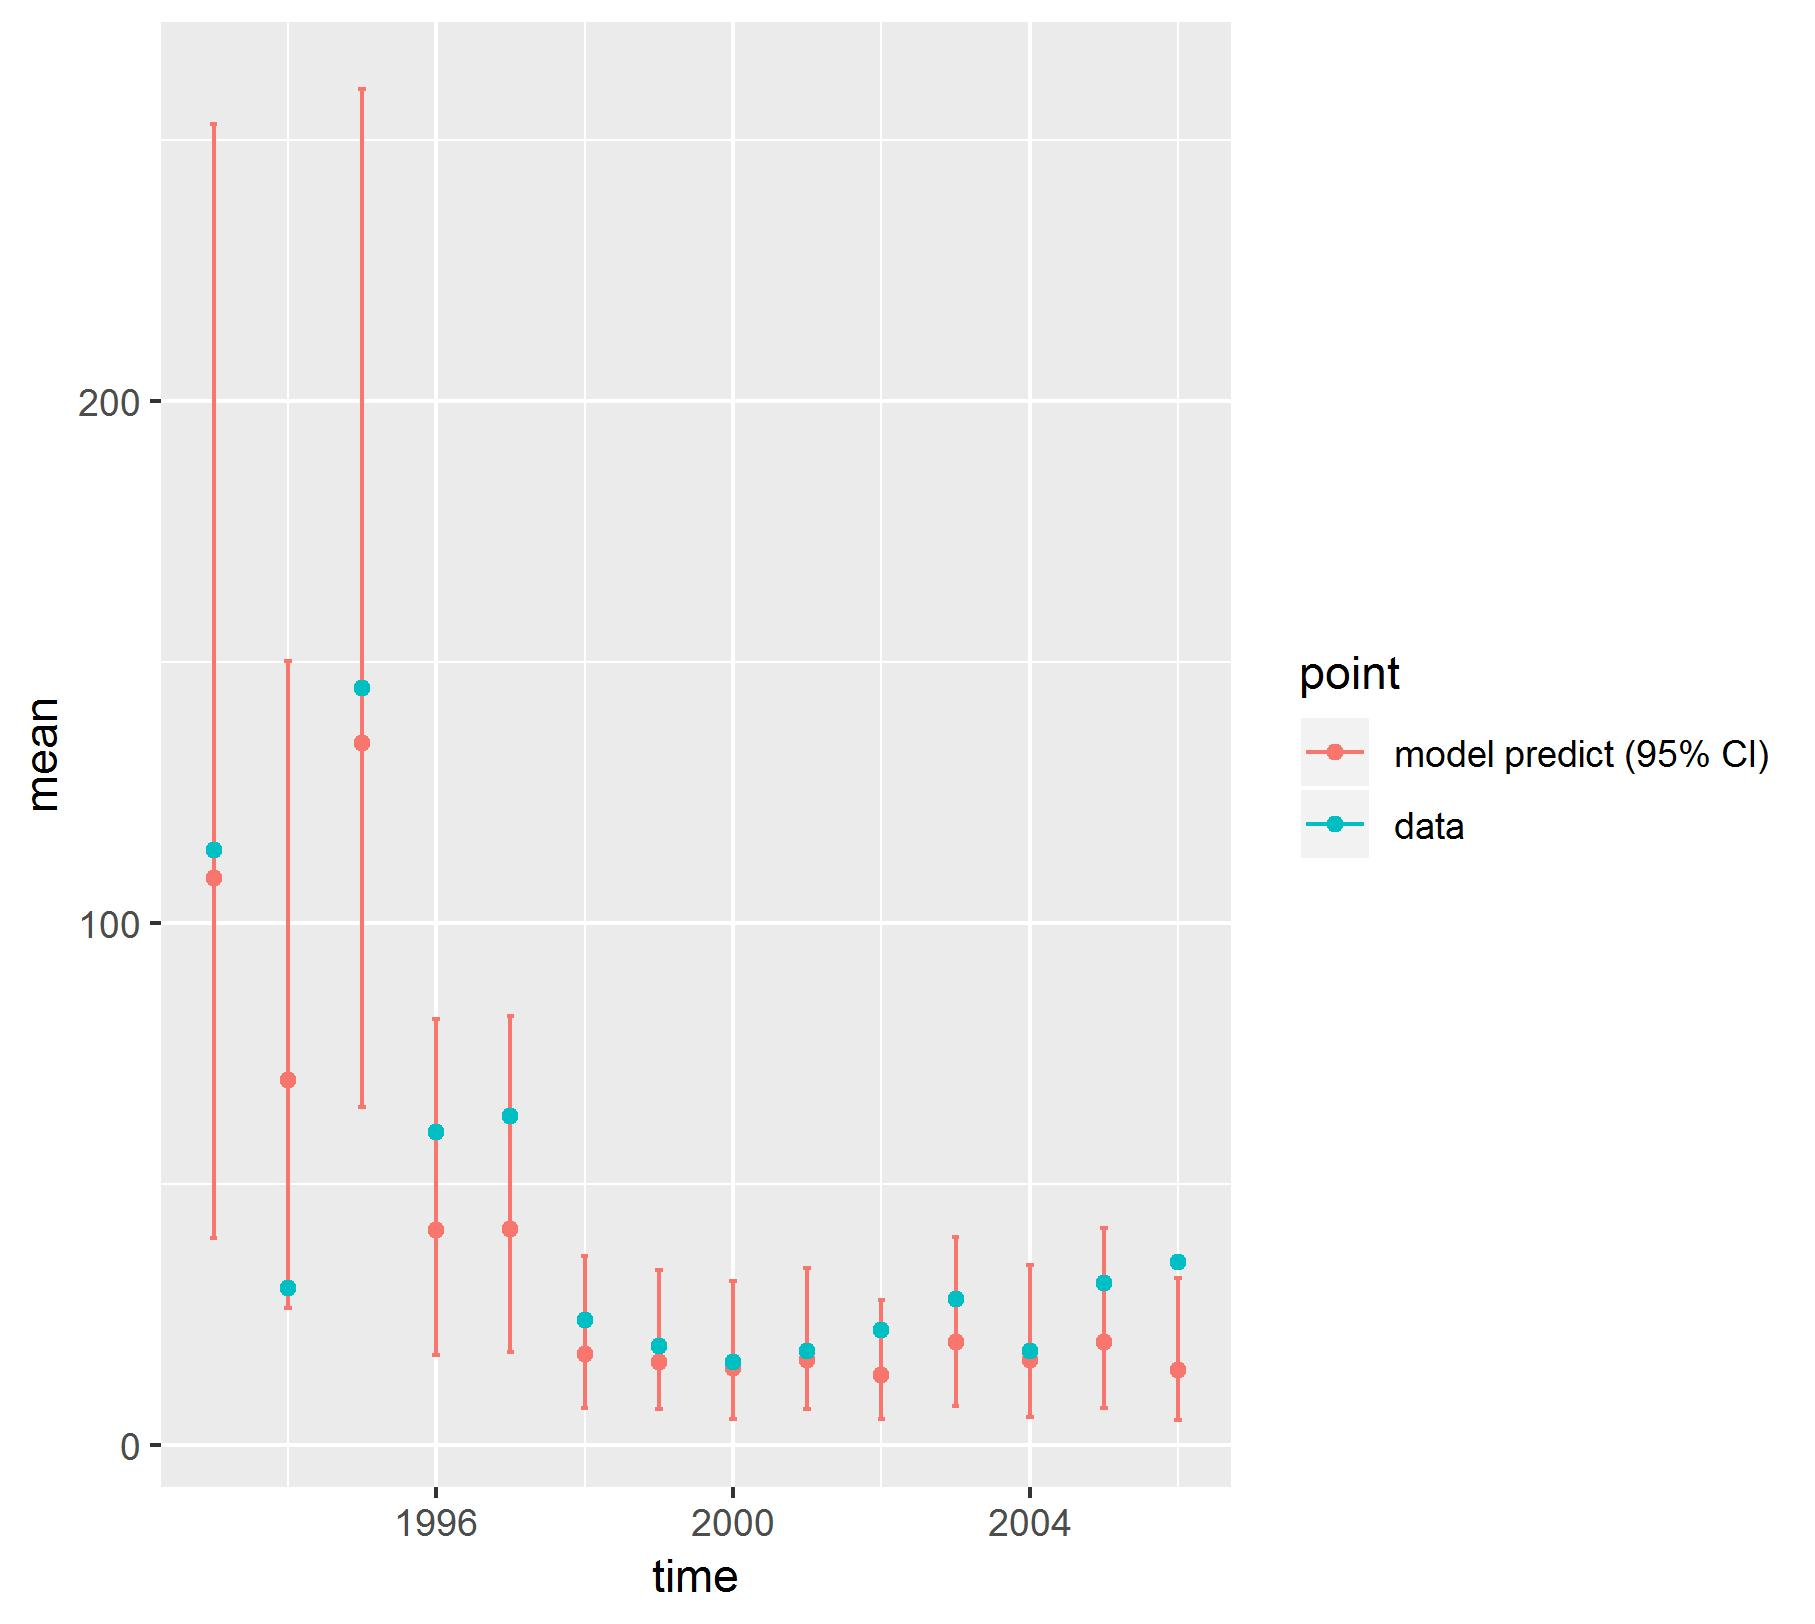

The data file committed next to this chart (first rows):
, point, mean, low, high, time
1, model predict (95% CI), 108.5, 39.67, 253.1, 1993
2, model predict (95% CI), 69.92, 26.33, 150.2, 1994
3, model predict (95% CI), 134.5, 64.75, 259.8, 1995
4, model predict (95% CI), 41.13, 17.35, 81.63, 1996
5, model predict (95% CI), 41.33, 17.74, 82.17, 1997
6, model predict (95% CI), 17.46, 7.029, 36.16, 1998
7, model predict (95% CI), 15.97, 6.84, 33.46, 1999
8, model predict (95% CI), 14.82, 5.059, 31.51, 2000
9, model predict (95% CI), 16.32, 6.921, 33.87, 2001
10, model predict (95% CI), 13.36, 5.011, 27.81, 2002
11, model predict (95% CI), 19.81, 7.427, 39.8, 2003
12, model predict (95% CI), 16.39, 5.383, 34.51, 2004
13, model predict (95% CI), 19.75, 7.188, 41.58, 2005
14, model predict (95% CI), 14.37, 4.78, 31.95, 2006
X1993, data, 114, 114, 114, 1993
X1994, data, 30, 30, 30, 1994
X1995, data, 145, 145, 145, 1995
X1996, data, 60, 60, 60, 1996
X1997, data, 63, 63, 63, 1997
X1998, data, 24, 24, 24, 1998
X1999, data, 19, 19, 19, 1999
X2000, data, 16, 16, 16, 2000
X2001, data, 18, 18, 18, 2001
X2002, data, 22, 22, 22, 2002
X2003, data, 28, 28, 28, 2003
X2004, data, 18, 18, 18, 2004
X2005, data, 31, 31, 31, 2005
X2006, data, 35, 35, 35, 2006
